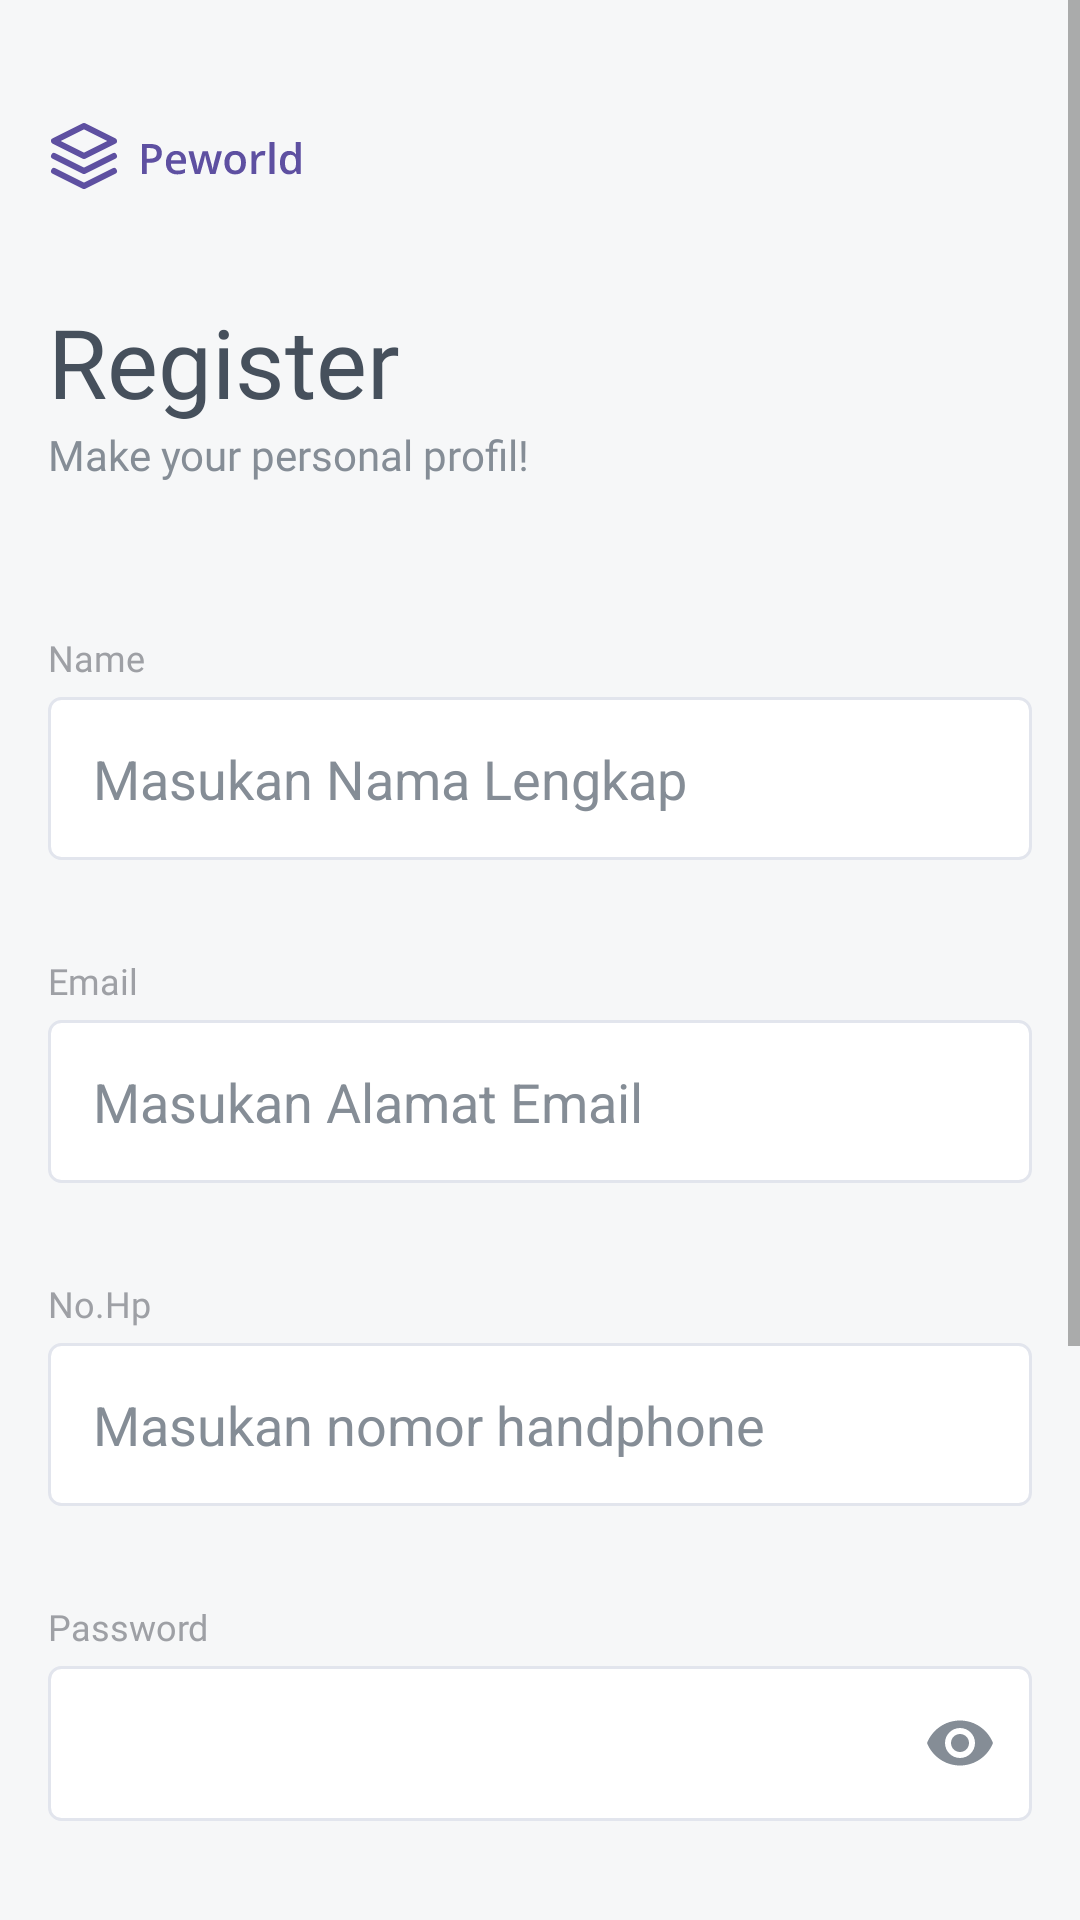

Reconstruct the res/layout file that produces this screen, plus the resources it refers to.
<!-- AndroidManifest.xml: application theme Theme.Peworld -->
<!-- res/layout/activity_register.xml -->
<?xml version="1.0" encoding="utf-8"?>
<layout xmlns:android="http://schemas.android.com/apk/res/android">
    <ScrollView
        android:layout_width="match_parent"
        android:layout_height="wrap_content">

    <androidx.constraintlayout.widget.ConstraintLayout xmlns:app="http://schemas.android.com/apk/res-auto"
        xmlns:tools="http://schemas.android.com/tools"
        android:layout_width="match_parent"
        android:layout_height="match_parent"
        android:background="@color/background_gray"
        android:paddingHorizontal="16dp"
        android:paddingVertical="40dp"
        tools:context=".register.RegisterActivity">

        <ImageView
            android:id="@+id/iv_logo"
            android:layout_width="wrap_content"
            android:layout_height="wrap_content"
            android:src="@drawable/ic_logo_second"
            app:layout_constraintStart_toStartOf="parent"
            app:layout_constraintTop_toTopOf="parent"
            app:tint="@color/purple_500" />


        <TextView
            android:id="@+id/tv_header_register"
            android:layout_width="match_parent"
            android:layout_height="wrap_content"
            android:layout_marginTop="35dp"
            android:fontFamily="@font/open_sans_bold"
            android:text="Register"
            android:textSize="32dp"
            android:textColor="@color/black_gray"
            app:layout_constraintTop_toBottomOf="@id/iv_logo" />

        <TextView
            android:id="@+id/tv_desc_register"
            android:layout_width="wrap_content"
            android:layout_height="wrap_content"
            android:fontFamily="@font/open_sans_regular"
            android:text="Make your personal profil!"
            android:textColor="@color/gray_1"
            android:textSize="14sp"
            app:layout_constraintStart_toStartOf="@id/tv_header_register"
            app:layout_constraintTop_toBottomOf="@id/tv_header_register" />

        <TextView
            android:id="@+id/tv_header_name"
            android:layout_width="wrap_content"
            android:layout_height="wrap_content"
            android:layout_marginTop="50dp"
            android:fontFamily="@font/open_sans_regular"
            android:text="Name"
            android:textColor="@color/gray_2"
            android:textSize="12sp"
            app:layout_constraintStart_toStartOf="@id/tv_desc_register"
            app:layout_constraintTop_toBottomOf="@id/tv_desc_register" />
        <EditText
            android:id="@+id/et_name"
            android:layout_width="match_parent"
            android:layout_height="wrap_content"
            android:layout_marginTop="5dp"
            android:background="@drawable/bg_edit_text"
            android:hint="Masukan Nama Lengkap"
            android:textColor="@color/black_gray"
            android:padding="15dp"
            android:inputType="text"
            android:textColorHint="@color/gray_1"
            app:layout_constraintEnd_toEndOf="parent"
            app:layout_constraintStart_toStartOf="parent"
            app:layout_constraintTop_toBottomOf="@id/tv_header_name" />

        <TextView
            android:id="@+id/tv_header_email"
            android:layout_width="wrap_content"
            android:layout_height="wrap_content"
            android:fontFamily="@font/open_sans_regular"
            android:text="Email"
            android:textColor="@color/gray_2"
            android:textSize="12sp"
            android:layout_marginTop="32dp"
            app:layout_constraintStart_toStartOf="@id/et_name"
            app:layout_constraintTop_toBottomOf="@id/et_name" />
        <EditText
            android:id="@+id/et_email"
            android:layout_width="match_parent"
            android:layout_height="wrap_content"
            android:layout_marginTop="5dp"
            android:background="@drawable/bg_edit_text"
            android:hint="Masukan Alamat Email"
            android:padding="15dp"
            android:textColor="@color/black_gray"
            android:inputType="textEmailAddress"
            android:textColorHint="@color/gray_1"
            app:layout_constraintEnd_toEndOf="parent"
            app:layout_constraintStart_toStartOf="parent"
            app:layout_constraintTop_toBottomOf="@id/tv_header_email" />
        <TextView
            android:id="@+id/tv_header_phone"
            android:layout_width="wrap_content"
            android:layout_height="wrap_content"
            android:fontFamily="@font/open_sans_regular"
            android:text="No.Hp"
            android:textColor="@color/gray_2"
            android:textSize="12sp"
            android:layout_marginTop="32dp"
            app:layout_constraintStart_toStartOf="@id/et_email"
            app:layout_constraintTop_toBottomOf="@id/et_email" />
        <EditText
            android:id="@+id/et_phone"
            android:layout_width="match_parent"
            android:layout_height="wrap_content"
            android:layout_marginTop="5dp"
            android:background="@drawable/bg_edit_text"
            android:hint="Masukan nomor handphone"
            android:padding="15dp"
            android:textColor="@color/black_gray"
            android:inputType="phone"
            android:textColorHint="@color/gray_1"
            app:layout_constraintEnd_toEndOf="parent"
            app:layout_constraintStart_toStartOf="parent"
            app:layout_constraintTop_toBottomOf="@id/tv_header_phone" />
        <TextView
            android:id="@+id/tv_header_password"
            android:layout_width="wrap_content"
            android:layout_height="wrap_content"
            android:layout_marginTop="32dp"
            android:fontFamily="@font/open_sans_regular"
            android:text="Password"
            android:textColor="@color/gray_2"
            android:textSize="12sp"
            app:layout_constraintStart_toStartOf="@id/et_phone"
            app:layout_constraintTop_toBottomOf="@id/et_phone" />
        <TextView
            android:id="@+id/tv_header_confirm_password"
            android:layout_width="wrap_content"
            android:layout_height="wrap_content"
            android:layout_marginTop="32dp"
            android:fontFamily="@font/open_sans_regular"
            android:text="Konfirmasi Password"
            android:textColor="@color/gray_2"
            android:textSize="12sp"
            app:layout_constraintStart_toStartOf="@id/lyt_et_password"
            app:layout_constraintTop_toBottomOf="@id/lyt_et_password" />

        <com.google.android.material.textfield.TextInputLayout
            android:id="@+id/lyt_et_password"
            android:layout_width="match_parent"
            android:layout_height="wrap_content"
            android:background="@drawable/bg_edit_text"
            app:boxStrokeWidth="0dp"
            android:layout_marginTop="5dp"
            app:boxStrokeWidthFocused="0dp"
            app:placeholderTextColor="@color/gray_1"
            app:layout_constraintEnd_toEndOf="parent"
            app:layout_constraintStart_toStartOf="parent"
            app:layout_constraintTop_toBottomOf="@id/tv_header_password"
            app:placeholderText="Masukan Password"
            app:passwordToggleTint="@color/gray_1"
            app:passwordToggleEnabled="true">

            <com.google.android.material.textfield.TextInputEditText
                android:id="@+id/et_password"
                android:layout_width="match_parent"
                android:layout_height="wrap_content"
                android:inputType="textPassword"
                android:background="@android:color/transparent"
                android:padding="15dp"
                android:textColor="@color/black_gray"
                android:textColorHint="@color/gray_1" />
        </com.google.android.material.textfield.TextInputLayout>
        <com.google.android.material.textfield.TextInputLayout
            android:id="@+id/lyt_et_confirm_password"
            android:layout_width="match_parent"
            android:layout_height="wrap_content"
            android:background="@drawable/bg_edit_text"
            app:boxStrokeWidth="0dp"
            android:layout_marginTop="5dp"
            app:boxStrokeWidthFocused="0dp"
            app:layout_constraintEnd_toEndOf="parent"
            app:placeholderText="Masukan Konfirmasi Password"
            app:placeholderTextColor="@color/gray_1"
            app:layout_constraintStart_toStartOf="parent"
            app:passwordToggleTint="@color/gray_1"
            app:layout_constraintTop_toBottomOf="@id/tv_header_confirm_password"
            app:passwordToggleEnabled="true">

            <com.google.android.material.textfield.TextInputEditText
                android:id="@+id/et_confirm_password"
                android:layout_width="match_parent"
                android:layout_height="wrap_content"
                android:inputType="textPassword"
                android:background="@android:color/transparent"
                android:padding="15dp"
                android:textColor="@color/black_gray"
                android:textColorHint="@color/gray_1" />
        </com.google.android.material.textfield.TextInputLayout>

        <com.google.android.material.button.MaterialButton
            android:id="@+id/btn_register"
            android:layout_width="match_parent"
            android:layout_height="wrap_content"
            android:layout_marginTop="50dp"
            android:backgroundTint="@color/orange_primary"
            android:fontFamily="@font/open_sans_bold"
            android:padding="15dp"
            android:text="Daftar"
            android:textAllCaps="false"
            android:textColor="@color/white"
            android:textSize="16sp"
            app:cornerRadius="4dp"
            app:layout_constraintEnd_toEndOf="parent"
            app:layout_constraintStart_toStartOf="parent"
            app:layout_constraintTop_toBottomOf="@id/lyt_et_confirm_password" />

        <LinearLayout
            android:id="@+id/ll_have_account"
            android:layout_width="wrap_content"
            android:layout_height="wrap_content"
            android:layout_marginTop="28dp"
            android:orientation="horizontal"
            app:layout_constraintEnd_toEndOf="parent"
            app:layout_constraintStart_toStartOf="parent"
            app:layout_constraintTop_toBottomOf="@id/btn_register">

            <TextView
                android:id="@+id/tv_have_account"
                android:layout_width="wrap_content"
                android:layout_height="wrap_content"
                android:fontFamily="@font/open_sans_regular"
                android:text="Anda Sudah Punya Akun ?"
                android:textColor="@color/black_gray"
                android:textSize="14sp" />

            <TextView
                android:id="@+id/tv_toLogin"
                android:layout_width="wrap_content"
                android:layout_height="wrap_content"
                android:layout_marginHorizontal="4dp"
                android:text="Masuk Disini"
                android:textColor="@color/orange_primary"
                android:textSize="14sp" />
        </LinearLayout>

        <ProgressBar
            android:id="@+id/progress_bar"
            app:layout_constraintTop_toTopOf="parent"
            app:layout_constraintBottom_toBottomOf="parent"
            app:layout_constraintStart_toStartOf="parent"
            app:layout_constraintEnd_toEndOf="parent"
            android:visibility="gone"
            android:layout_width="wrap_content"
            android:layout_height="wrap_content"
            />
    </androidx.constraintlayout.widget.ConstraintLayout>
    </ScrollView>
</layout>
<!-- resources referenced by this layout -->
<resources>
  <color name="background_gray">#F6F7F8</color>
  <color name="black_gray">#46505C</color>
  <color name="gray_1">#858D96</color>
  <color name="gray_2">#9EA0A5</color>
  <color name="orange_primary">#FBB017</color>
  <color name="purple_500">#5E50A1</color>
  <color name="white">#FFFFFFFF</color>
  <!-- drawable bg_edit_text (drawable) -->
  <?xml version="1.0" encoding="utf-8"?>
  <shape xmlns:android="http://schemas.android.com/apk/res/android"
      android:shape="rectangle">
      <stroke android:color="#E2E5ED" android:width="1dp"/>
      <solid android:color="@color/white"/>
      <corners android:radius="4dp"/>
  </shape>
  <!-- drawable ic_logo_second: vector/xml drawable (drawable, 4705 chars, omitted) -->
  <style name="Theme.Peworld" parent="Theme.MaterialComponents.Light.NoActionBar">
          
          <item name="colorPrimary">@color/purple_500</item>
          <item name="colorPrimaryVariant">@color/purple_500</item>
          <item name="colorOnPrimary">@color/white</item>
          
          <item name="colorSecondary">@color/teal_200</item>
          <item name="colorSecondaryVariant">@color/teal_700</item>
          <item name="colorOnSecondary">@color/white</item>
          
          <item name="android:statusBarColor" tools:targetApi="l">?attr/colorPrimaryVariant</item>
          
      </style>
  <color name="teal_200">#FF03DAC5</color>
  <color name="teal_700">#FF018786</color>
</resources>
